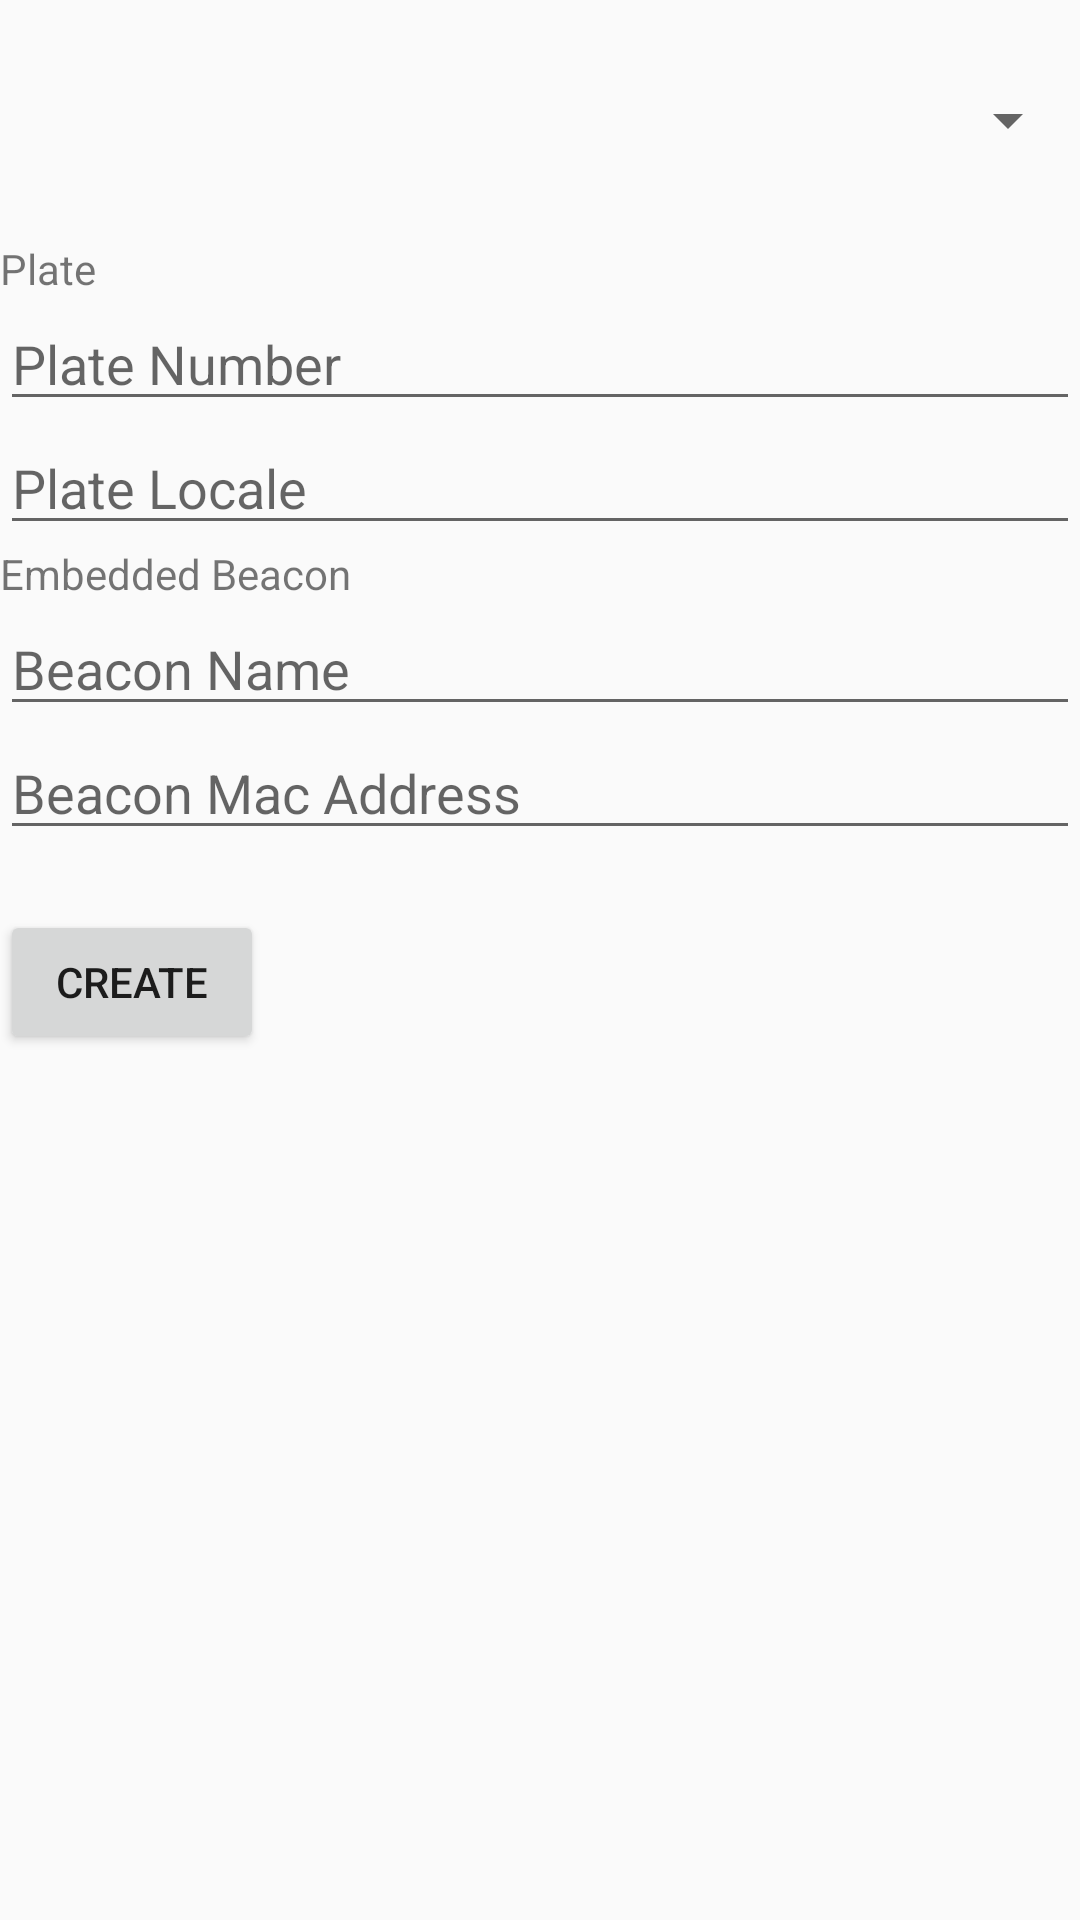

The Android layout XML behind this screen, and the referenced resources:
<!-- AndroidManifest.xml: application theme Theme.AppCompat.Light -->
<!-- res/layout/activity_create_vehicle.xml -->
<?xml version="1.0" encoding="utf-8"?>
<LinearLayout
    xmlns:android="http://schemas.android.com/apk/res/android"
    android:layout_width="match_parent"
    android:layout_height="match_parent"
    android:orientation="vertical">

    <Spinner
        android:id="@+id/typeSelector"
        android:layout_width="match_parent" android:layout_height="80dp"/>

    <TextView android:layout_width="match_parent" android:layout_height="wrap_content" android:text="Plate"/>

    <EditText android:id="@+id/plateNumberET"
              android:layout_width="match_parent"
              android:layout_height="wrap_content"
              android:maxLines="1"
              android:hint="Plate Number"/>

    <EditText android:id="@+id/plateLocaleET"
              android:layout_width="match_parent"
              android:layout_height="wrap_content"
              android:maxLines="1"
              android:hint="Plate Locale"/>

    <TextView android:layout_width="match_parent" android:layout_height="wrap_content" android:text="Embedded Beacon"/>

    <EditText android:id="@+id/beaconNameET"
              android:layout_width="match_parent"
              android:layout_height="wrap_content"
              android:maxLines="1"
              android:hint="Beacon Name"/>

    <EditText android:id="@+id/beaconMacET"
              android:layout_width="match_parent"
              android:layout_height="wrap_content"
              android:maxLines="1"
              android:hint="Beacon Mac Address"/>

    <Button android:id="@+id/createButton"
            android:layout_width="wrap_content"
            android:layout_height="wrap_content"
            android:layout_marginTop="20dp"
            android:text="Create"/>

</LinearLayout>
<!-- resources referenced by this layout -->
<resources>

</resources>
